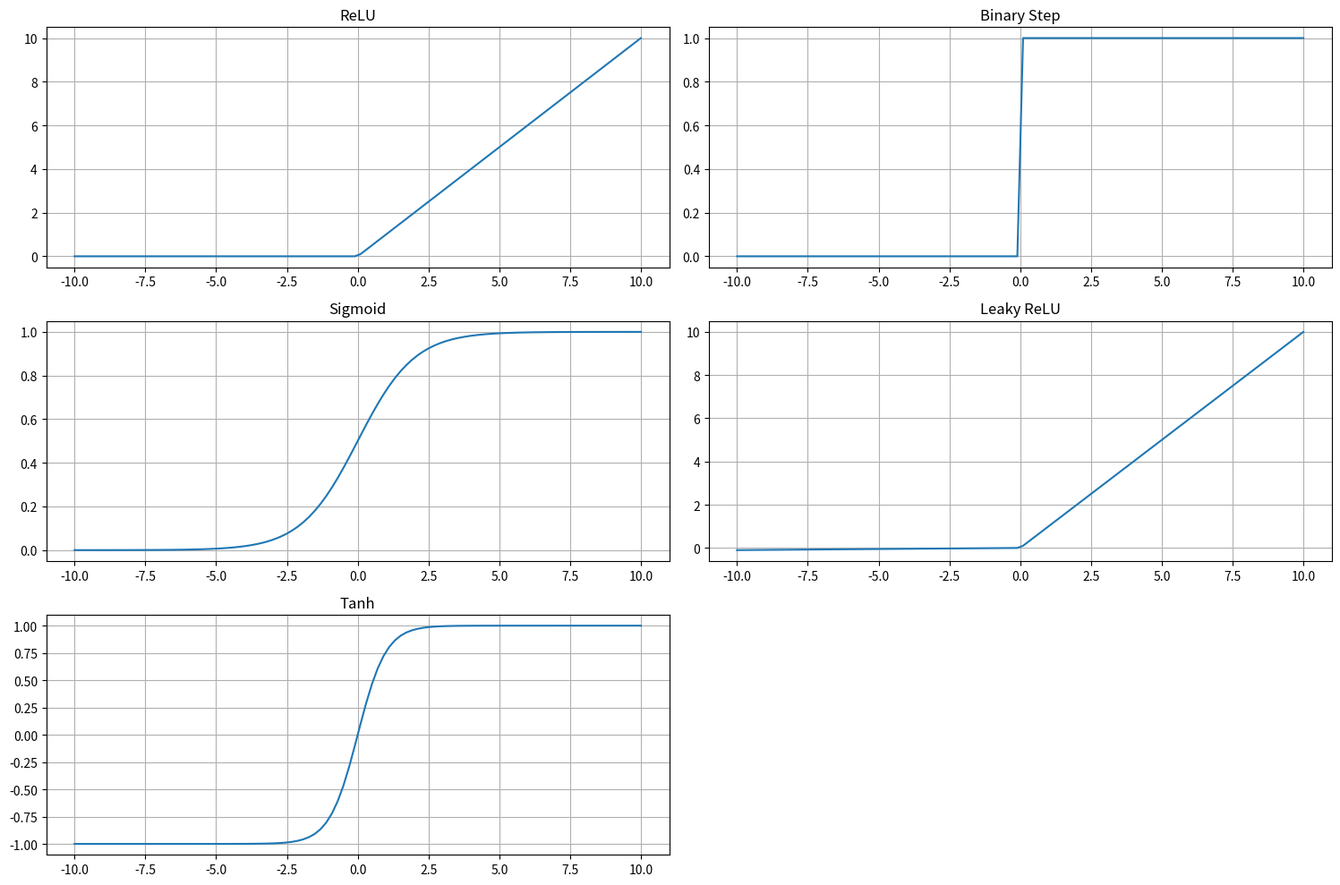

Python code for this plot:
import numpy as np
import matplotlib.pyplot as plt

class ActivationFunctions:
    def __init__(self):
        """Initialize the activation functions class."""
        pass
    
    def binary_step(self, x):
        """Binary step function that returns 0 for negative values and 1 for positive values."""
        return np.where(x >= 0, 1, 0)
    
    def relu(self, x):
        """Rectified Linear Unit activation function."""
        return np.maximum(0, x)
    
    def leaky_relu(self, x, alpha=0.01):
        """Leaky ReLU that allows small negative values to pass through."""
        return np.where(x > 0, x, alpha * x)
    
    def sigmoid(self, x):
        """Sigmoid activation function that squashes values between 0 and 1."""
        return 1 / (1 + np.exp(-x))
    
    def tanh(self, x):
        """Hyperbolic tangent activation function."""
        return np.tanh(x)
    
    def softmax(self, x):
        """Softmax function that converts values to probabilities that sum to 1."""
        exp_x = np.exp(x - np.max(x))
        return exp_x / exp_x.sum()
    
    def plot_function(self, function, x_range=(-10, 10), num_points=100, title=None):
        """Plot the activation function for visualization."""
        x = np.linspace(x_range[0], x_range[1], num_points)
        y = function(x)
        
        plt.figure(figsize=(8, 6))
        plt.plot(x, y)
        plt.grid(True)
        plt.title(title if title else function.__name__)
        plt.xlabel("Input")
        plt.ylabel("Output")
        plt.show()
    
    def plot_all(self):
        """Plot all activation functions for comparison."""
        x = np.linspace(-10, 10, 100)
        
        plt.figure(figsize=(15, 10))
        
        plt.subplot(3, 2, 1)
        plt.plot(x, self.relu(x))
        plt.title('ReLU')
        plt.grid(True)
        
        plt.subplot(3, 2, 2)
        plt.plot(x, self.binary_step(x))
        plt.title('Binary Step')
        plt.grid(True)
        
        plt.subplot(3, 2, 3)
        plt.plot(x, self.sigmoid(x))
        plt.title('Sigmoid')
        plt.grid(True)
        
        plt.subplot(3, 2, 4)
        plt.plot(x, self.leaky_relu(x))
        plt.title('Leaky ReLU')
        plt.grid(True)
        
        plt.subplot(3, 2, 5)
        plt.plot(x, self.tanh(x))
        plt.title('Tanh')
        plt.grid(True)
        
        plt.tight_layout()
        plt.show()



class SimpleNeuron:
    def __init__(self, num_inputs):
        """Initialize the neuron with random weights and bias."""
        self.num_inputs = num_inputs
        self.weights = np.random.rand(num_inputs)
        self.bias = np.random.rand()

    def sigmoid(self, x):
        """Sigmoid activation function."""
        return 1 / (1 + np.exp(-x))

    def activate(self, inputs):
        """Compute the neuron's output for given inputs."""
        weighted_sum = np.dot(inputs, self.weights) + self.bias
        return self.sigmoid(weighted_sum)

    def train(self, X_train, y_train, learning_rate=0.1, num_iterations=10000):
        """Train the neuron using error correction learning."""
        for _ in range(num_iterations):
            idx = np.random.randint(len(X_train))
            inputs = X_train[idx]
            target_output = y_train[idx]
            actual_output = self.activate(inputs)
            error = target_output - actual_output
            self.weights += learning_rate * error * inputs
            self.bias += learning_rate * error

    def predict(self, inputs):
        """Predict output for given inputs."""
        return self.activate(inputs)

    def evaluate(self, test_data):
        """Print predictions for test dataset."""
        for inputs in test_data:
            output = self.predict(inputs)
            print("Input:", inputs, "Output:", output)





import numpy as np
from collections import Counter

class MemoryNeuron:
    def __init__(self, k): 
        self.k = k 

    def train(self, X, y): 
        self.X_train, self.y_train = X, y  

    def predict(self, X):  
        return np.array([self._predict(x) for x in X])  

    def _predict(self, x):  
        distances = np.linalg.norm(self.X_train - x, axis=1)  
        k_nearest = self.y_train[np.argsort(distances)[:self.k]]  
        return Counter(k_nearest).most_common(1)[0][0]  
    

def main():
    # --- Part 1: Activation Functions ---
    print("Plotting Activation Functions...")
    activations = ActivationFunctions()
    activations.plot_all()

    # --- Part 2: Simple Neuron ---
    print("\nTraining Simple Neuron...")
    X_train = np.array([[0, 0], [0, 1], [1, 0], [1, 1]])
    y_train = np.array([0, 1, 1, 0])  # XOR (not linearly separable, but still for demo)

    neuron = SimpleNeuron(num_inputs=2)
    neuron.train(X_train, y_train, learning_rate=0.1, num_iterations=10000)

    print("\nSimple Neuron Predictions:")
    neuron.evaluate(X_train)

    # --- Part 3: Memory Neuron (k-NN) ---
    print("\nTesting Memory Neuron (k-NN)...")
    mem_neuron = MemoryNeuron(k=3)
    mem_neuron.train(X_train, y_train)

    test_data = np.array([[0, 0], [1, 1], [0.2, 0.8], [0.8, 0.2]])
    predictions = mem_neuron.predict(test_data)

    for i, x in enumerate(test_data):
        print(f"Input: {x}, Predicted Label: {predictions[i]}")


if __name__ == '__main__':
    main()

    
